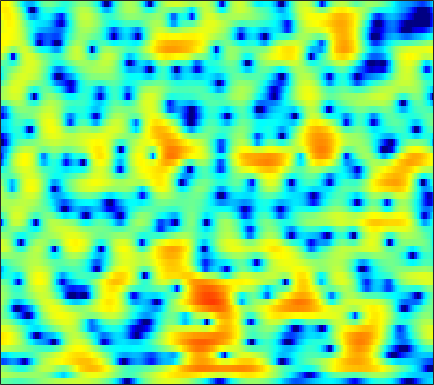

The table this chart was drawn from, first rows:
-0.87125, -0.98631, -1.1644, -1.3621, -1.5148, -1.7178, -1.8976, -2.0015, -2.0787, -2.0763, -1.9822, -1.8567, -1.6364, -1.3625, -1.1318, -0.80695, -0.47725, -0.23056, 0.085125, 0.37918, 0.65047, 0.83944, 1.0645, 1.2707
1.79, 1.67, 1.496, 1.315, 1.182, 1.014, 0.8646, 0.7715, 0.6783, 0.6219, 0.6047, 0.6129, 0.6437, 0.6905, 0.726, 0.7631, 0.7697, 0.7452, 0.6554, 0.4822, 0.2046, -0.08605, -0.6024, -1.286
0.8241, 0.3768, -0.2175, -0.813, -1.26, -1.857, -2.436, -2.851, -3.315, -3.583, -3.57, -3.337, -2.759, -1.972, -1.32, -0.4478, 0.3564, 0.8861, 1.472, 1.907, 2.174, 2.263, 2.23, 2.025
-10.45, -11.35, -10.88, -9.687, -8.956, -8.439, -8.531, -9.033, -10.4, -12.77, -16.14, -17.25, -13.63, -9.49, -7.076, -4.568, -2.636, -1.458, -0.1729, 0.854, 1.672, 2.173, 2.725, 3.166
-5.633, -5.875, -5.657, -5.109, -4.678, -4.209, -3.91, -3.793, -3.734, -3.723, -3.671, -3.552, -3.268, -2.847, -2.465, -1.905, -1.324, -0.8938, -0.3449, 0.1679, 0.645, 0.9822, 1.418, 1.845
2.326, 2.156, 1.956, 1.773, 1.636, 1.433, 1.198, 0.9934, 0.6908, 0.3541, 0.0009089, -0.2734, -0.6466, -1.017, -1.28, -1.603, -1.888, -2.081, -2.325, -2.53, -2.699, -2.784, -2.807, -2.656
5.186, 5.05, 4.809, 4.492, 4.202, 3.743, 3.195, 2.709, 1.955, 1.077, 0.0664, -0.797, -2.072, -3.449, -4.506, -5.818, -6.872, -7.418, -7.862, -8.184, -8.731, -9.441, -11.19, -14.48
5.321, 5.225, 5.003, 4.671, 4.344, 3.798, 3.119, 2.51, 1.561, 0.4147, -0.9761, -2.214, -4.204, -6.81, -9.41, -14.51, -23.01, -20.76, -14.26, -10.87, -9.021, -8.226, -7.635, -7.295
3.312, 3.326, 3.206, 2.932, 2.627, 2.096, 1.443, 0.8866, 0.05741, -0.8471, -1.801, -2.528, -3.519, -4.457, -5.055, -5.582, -5.735, -5.626, -5.177, -4.466, -3.631, -3.004, -2.218, -1.476
0.8778, 0.9452, 0.7866, 0.392, -0.0374, -0.7772, -1.66, -2.39, -3.408, -4.42, -5.334, -5.878, -6.278, -6.209, -5.889, -5.178, -4.286, -3.567, -2.557, -1.566, -0.6328, 0.01553, 0.8154, 1.526
-0.0474, -0.3599, -1.074, -2.119, -3.083, -4.561, -6.173, -7.402, -9.082, -10.92, -13.34, -15.91, -20.68, -18.21, -13.59, -9.185, -6.091, -4.251, -2.207, -0.5725, 0.7268, 1.531, 2.399, 3.07
0.5453, -0.2523, -1.744, -3.81, -5.829, -9.494, -14.95, -20.71, -19.96, -15.4, -13.16, -12.24, -11.17, -9.583, -7.958, -5.616, -3.412, -1.927, -0.2332, 1.132, 2.174, 2.786, 3.389, 3.752
1.493, 0.768, -0.4031, -1.84, -3.07, -4.798, -6.349, -7.142, -7.372, -6.749, -5.754, -4.915, -3.791, -2.622, -1.753, -0.7032, 0.3221, 1.079, 1.931, 2.564, 2.999, 3.189, 3.248, 3.083
1.357, 0.9352, 0.3059, -0.3958, -0.9412, -1.584, -2.085, -2.315, -2.385, -2.194, -1.771, -1.347, -0.6769, 0.03209, 0.5644, 1.237, 1.827, 2.175, 2.49, 2.624, 2.574, 2.388, 1.932, 1.236
0.8087, 0.4678, -0.1022, -0.7726, -1.322, -2.059, -2.7, -3.012, -3.061, -2.651, -1.844, -1.088, -0.01881, 0.9724, 1.606, 2.357, 2.922, 3.16, 3.256, 3.139, 2.749, 2.262, 1.372, 0.1936
-0.712, -0.9108, -1.353, -2.082, -2.94, -4.72, -7.55, -10.77, -15, -10.38, -5.456, -2.857, -0.3212, 1.539, 2.597, 3.616, 4.24, 4.504, 4.592, 4.346, 3.751, 3.076, 1.827, 0.1225
-6.227, -5.069, -3.993, -3.562, -3.59, -4.02, -4.793, -5.343, -5.462, -4.441, -2.64, -1.209, 0.5005, 1.872, 2.711, 3.53, 4.019, 4.223, 4.253, 3.974, 3.426, 2.834, 1.77, 0.3875
-7.946, -6.329, -4.67, -3.578, -2.99, -2.431, -2.007, -1.712, -1.268, -0.7239, -0.06903, 0.4503, 1.149, 1.77, 2.148, 2.536, 2.784, 2.851, 2.753, 2.49, 2.078, 1.659, 0.9997, 0.2495
-3.249, -2.773, -2.191, -1.663, -1.326, -0.9447, -0.6193, -0.3912, -0.0871, 0.2462, 0.5926, 0.8622, 1.211, 1.538, 1.73, 1.893, 1.949, 1.877, 1.658, 1.313, 0.8244, 0.3984, -0.1942, -0.7604
0.3668, 0.4954, 0.5593, 0.5522, 0.501, 0.3647, 0.2006, 0.09465, 0.02543, 0.08442, 0.2936, 0.5423, 0.9212, 1.3, 1.558, 1.78, 1.806, 1.693, 1.366, 0.7591, -0.1429, -0.9862, -2.315, -3.683
3.079, 2.938, 2.608, 2.057, 1.48, 0.4909, -0.7313, -1.755, -3.001, -3.591, -3.1, -2.227, -0.8621, 0.3366, 1.052, 1.753, 2.104, 2.176, 1.942, 1.296, 0.2079, -1.024, -3.462, -7.468
2.931, 2.651, 2.12, 1.291, 0.4353, -1.122, -3.412, -5.882, -11.2, -20.56, -12.17, -7.743, -4.238, -1.999, -0.8607, 0.1933, 0.8978, 1.203, 1.337, 1.246, 0.9044, 0.4944, -0.1519, -0.7792
0.8242, 0.6895, 0.4077, 0.0138, -0.3777, -1.101, -2.016, -2.775, -3.706, -4.258, -4.228, -3.894, -3.296, -2.7, -2.271, -1.79, -1.3, -0.9657, -0.5049, -0.05149, 0.3017, 0.5382, 0.7972, 1.033
-2.364, -1.982, -1.265, -0.5612, -0.1775, 0.1256, 0.2, 0.115, -0.1399, -0.524, -1.031, -1.513, -2.272, -3.245, -4.024, -4.808, -4.963, -4.42, -3.122, -1.754, -0.5234, 0.2427, 1.031, 1.606
-13.17, -7.395, -3.144, -0.6051, 0.6323, 1.745, 2.359, 2.561, 2.526, 2.152, 1.412, 0.571, -1.014, -3.444, -6.191, -12.64, -22.84, -11.96, -5.874, -2.702, -0.6761, 0.347, 1.243, 1.755
-2.814, -1.999, -0.5944, 0.7124, 1.536, 2.368, 2.894, 3.105, 3.147, 2.925, 2.44, 1.903, 0.9542, -0.1652, -1.074, -2.06, -2.544, -2.418, -1.803, -1.097, -0.4957, -0.2468, -0.1557, -0.3718
0.6097, 0.7707, 1.104, 1.469, 1.754, 2.08, 2.338, 2.466, 2.538, 2.488, 2.318, 2.115, 1.746, 1.321, 0.9816, 0.5314, 0.1428, -0.1017, -0.4257, -0.7285, -1.142, -1.536, -2.234, -3.205
1.487, 1.416, 1.329, 1.303, 1.312, 1.392, 1.536, 1.672, 1.867, 2.037, 2.147, 2.174, 2.133, 1.967, 1.786, 1.438, 1.01, 0.6058, -0.01995, -0.7632, -1.628, -2.341, -3.404, -4.573
1.738, 1.292, 0.6326, 0.03285, -0.3144, -0.4827, -0.2557, 0.1442, 0.8412, 1.567, 2.188, 2.543, 2.861, 2.954, 2.892, 2.626, 2.138, 1.62, 0.7628, -0.3588, -1.671, -2.804, -4.406, -5.956
1.584, 0.5752, -1.211, -3.713, -6.035, -8.422, -6.707, -4.155, -1.244, 0.885, 2.397, 3.21, 3.913, 4.28, 4.326, 4.135, 3.622, 3.054, 1.995, 0.5937, -1.276, -3.051, -6.151, -10.62
0.4069, -0.4416, -1.99, -4.03, -5.831, -7.42, -6.079, -3.962, -1.318, 0.7347, 2.232, 3.04, 3.757, 4.112, 4.165, 3.962, 3.494, 2.958, 1.992, 0.752, -0.7911, -2.156, -4.258, -6.426
-1.332, -1.488, -1.675, -1.777, -1.757, -1.472, -0.8723, -0.2514, 0.6814, 1.589, 2.348, 2.761, 3.122, 3.202, 3.114, 2.778, 2.247, 1.714, 0.9176, -0.01326, -0.955, -1.69, -2.586, -3.369
-3.928, -3.479, -2.653, -1.747, -1.024, -0.06646, 0.8335, 1.465, 2.216, 2.815, 3.234, 3.407, 3.432, 3.203, 2.861, 2.187, 1.288, 0.526, -0.5198, -1.455, -2.16, -2.523, -2.825, -3.095
-10.92, -8.531, -5.425, -2.939, -1.359, 0.3398, 1.739, 2.586, 3.482, 4.117, 4.467, 4.566, 4.383, 3.894, 3.247, 2.038, 0.2912, -1.363, -4.117, -6.71, -7.421, -6.359, -4.742, -3.624
-13.38, -10.63, -7.035, -4.191, -2.377, -0.3902, 1.23, 2.212, 3.245, 3.972, 4.402, 4.509, 4.39, 3.914, 3.309, 2.102, 0.3442, -1.511, -4.784, -8.75, -9.295, -6.861, -4.138, -2.426
-10.86, -10, -8.344, -6.286, -4.759, -2.855, -1.243, -0.2281, 0.846, 1.61, 2.115, 2.307, 2.411, 2.279, 2.083, 1.632, 1.039, 0.5676, -0.09733, -0.506, -0.6021, -0.4184, -0.001297, 0.3935
-20.16, -18.64, -13.88, -9.932, -7.766, -5.445, -3.732, -2.752, -1.817, -1.216, -0.9035, -0.7498, -0.6575, -0.5113, -0.366, -0.07938, 0.26, 0.5373, 0.9114, 1.253, 1.615, 1.838, 2.13, 2.331
-14.35, -13.68, -11.43, -8.884, -7.283, -5.538, -4.323, -3.731, -3.351, -3.438, -3.982, -4.609, -5.533, -5.824, -5.305, -3.756, -1.972, -0.7799, 0.6062, 1.663, 2.476, 2.931, 3.347, 3.59
-6.766, -6.658, -6.152, -5.37, -4.715, -3.949, -3.374, -3.172, -3.273, -3.963, -5.431, -7.391, -12.05, -23.21, -15.35, -7.617, -3.465, -1.375, 0.6784, 2.146, 3.149, 3.69, 4.119, 4.275
-6.232, -6.281, -5.851, -5.067, -4.34, -3.465, -2.765, -2.417, -2.232, -2.376, -2.805, -3.272, -3.808, -3.874, -3.424, -2.18, -0.6821, 0.3832, 1.649, 2.674, 3.392, 3.772, 4.028, 3.989
-13.59, -14.15, -11.04, -7.785, -5.869, -3.974, -2.652, -1.936, -1.297, -0.9302, -0.7559, -0.6835, -0.5783, -0.4048, -0.1582, 0.2961, 0.8665, 1.361, 1.982, 2.548, 2.985, 3.187, 3.3, 3.158
-10.46, -10.81, -8.642, -5.969, -4.313, -2.579, -1.351, -0.6955, -0.1216, 0.1676, 0.2356, 0.1973, 0.06222, -0.05227, -0.0718, 0.01423, 0.294, 0.6278, 1.146, 1.658, 2.116, 2.347, 2.496, 2.456
-1.837, -1.756, -1.335, -0.649, -0.1008, 0.5929, 1.118, 1.351, 1.437, 1.235, 0.7375, 0.1583, -0.8645, -2.048, -2.908, -3.531, -3.205, -2.486, -1.228, -0.0822, 0.8036, 1.289, 1.654, 1.759
1.111, 1.393, 1.806, 2.238, 2.543, 2.851, 3.013, 2.997, 2.745, 2.17, 1.186, 0.0903, -2.014, -5.332, -9.434, -23.92, -13.37, -7.89, -4.04, -1.822, -0.5227, 0.07708, 0.4752, 0.486
0.4715, 1.054, 1.788, 2.42, 2.821, 3.209, 3.415, 3.44, 3.263, 2.818, 2.074, 1.296, 0.0004918, -1.558, -2.729, -3.749, -3.732, -3.209, -2.296, -1.534, -1.136, -1.094, -1.32, -1.846
-2.417, -1.247, 0.07923, 1.148, 1.788, 2.459, 2.913, 3.12, 3.229, 3.149, 2.889, 2.6, 2.1, 1.533, 1.118, 0.6185, 0.2085, -0.03591, -0.3843, -0.8406, -1.481, -2.16, -3.368, -4.883
-5.002, -3.247, -1.458, -0.1411, 0.6191, 1.433, 2.062, 2.427, 2.8, 3.044, 3.162, 3.172, 3.063, 2.856, 2.64, 2.249, 1.763, 1.333, 0.6317, -0.2812, -1.466, -2.561, -4.452, -7.041
-3.81, -2.828, -1.806, -1.054, -0.6019, -0.06142, 0.5182, 0.9935, 1.641, 2.244, 2.738, 2.996, 3.205, 3.233, 3.133, 2.867, 2.446, 2.007, 1.284, 0.3928, -0.7126, -1.71, -3.218, -5.014
-1.235, -1.28, -1.69, -2.419, -3.07, -3.669, -3.284, -2.303, -0.6713, 0.818, 1.958, 2.554, 3.072, 3.275, 3.24, 3.031, 2.639, 2.227, 1.588, 0.8585, 0.05106, -0.629, -1.531, -2.417
1.737, 1.149, -0.2615, -2.739, -5.853, -14.73, -14.29, -6.848, -2.133, 0.5179, 2.082, 2.786, 3.246, 3.276, 3.088, 2.636, 2.011, 1.527, 0.836, 0.1666, -0.4814, -0.9399, -1.605, -2.219
4.23, 3.856, 3.09, 2.044, 1.192, 0.3396, 0.2496, 0.6955, 1.573, 2.325, 2.749, 2.79, 2.448, 1.694, 0.8972, -0.4756, -1.948, -2.933, -3.845, -4.294, -4.572, -4.812, -5.42, -6.385
4.672, 4.631, 4.459, 4.187, 3.963, 3.665, 3.418, 3.25, 3.013, 2.666, 2.098, 1.463, 0.2714, -1.427, -3.138, -6.275, -10.93, -16.08, -19, -13.84, -11.14, -10.4, -10.42, -11.73
4.099, 4.32, 4.484, 4.515, 4.452, 4.261, 3.946, 3.628, 3.076, 2.364, 1.439, 0.5781, -0.8036, -2.539, -4.107, -6.56, -9.319, -11.19, -12.4, -11.92, -11.03, -10.63, -10.52, -10.86
3.226, 3.761, 4.252, 4.499, 4.529, 4.39, 4.049, 3.672, 3.007, 2.167, 1.167, 0.3331, -0.8976, -2.216, -3.247, -4.557, -5.725, -6.497, -7.236, -7.714, -8.042, -8.232, -8.621, -9.097
2.931, 3.712, 4.405, 4.741, 4.792, 4.614, 4.183, 3.701, 2.874, 1.844, 0.6604, -0.2879, -1.6, -2.834, -3.643, -4.474, -5.045, -5.293, -5.515, -5.712, -5.989, -6.303, -6.917, -7.846
3.894, 4.504, 4.998, 5.168, 5.095, 4.73, 4.081, 3.412, 2.285, 0.8862, -0.789, -2.257, -4.416, -6.632, -7.913, -8.514, -7.772, -6.843, -5.739, -4.958, -4.56, -4.552, -4.861, -5.627
4.78, 5.059, 5.205, 5.078, 4.789, 4.148, 3.209, 2.32, 0.8817, -0.8209, -2.845, -4.668, -7.77, -12.5, -18.82, -20.41, -11.91, -8.65, -5.88, -4.179, -3.17, -2.755, -2.606, -2.821
4.724, 4.85, 4.813, 4.478, 4.013, 3.093, 1.805, 0.5942, -1.291, -3.305, -5.154, -6.212, -7.133, -7.606, -7.581, -6.941, -5.588, -4.429, -2.95, -1.78, -0.9926, -0.6319, -0.4721, -0.6017
